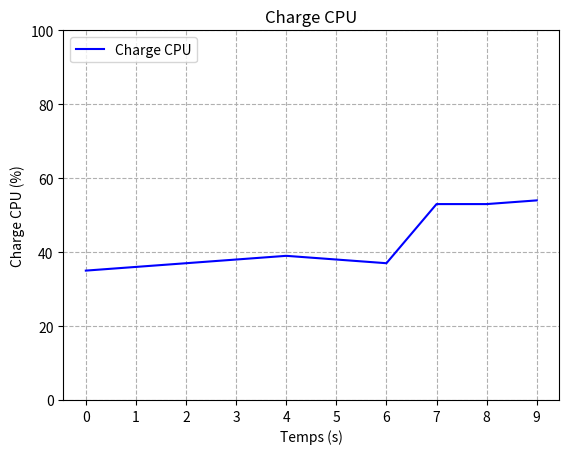

Write the Python code that produced this figure.
import matplotlib.pyplot as plt

# Définir les données
data = [35, 36, 37, 38, 39, 38, 37, 53, 53, 54]

# Créer le graphique
plt.plot(data, color='blue', linestyle='solid')

# Configurer le graphique
plt.xlabel("Temps (s)")
plt.ylabel("Charge CPU (%)")
plt.ylim([0, 100])
plt.xticks([0, 1, 2, 3, 4, 5, 6, 7, 8, 9])

# Ajouter un titre
plt.title("Charge CPU")

# Ajouter une légende
plt.legend(["Charge CPU"], loc="upper left")

# Ajouter des bordures
plt.grid(axis='both', linestyle='--')

# Aligner les données
plt.xticks([0, 1, 2, 3, 4, 5, 6, 7, 8, 9])

# Afficher le graphique
plt.show()
